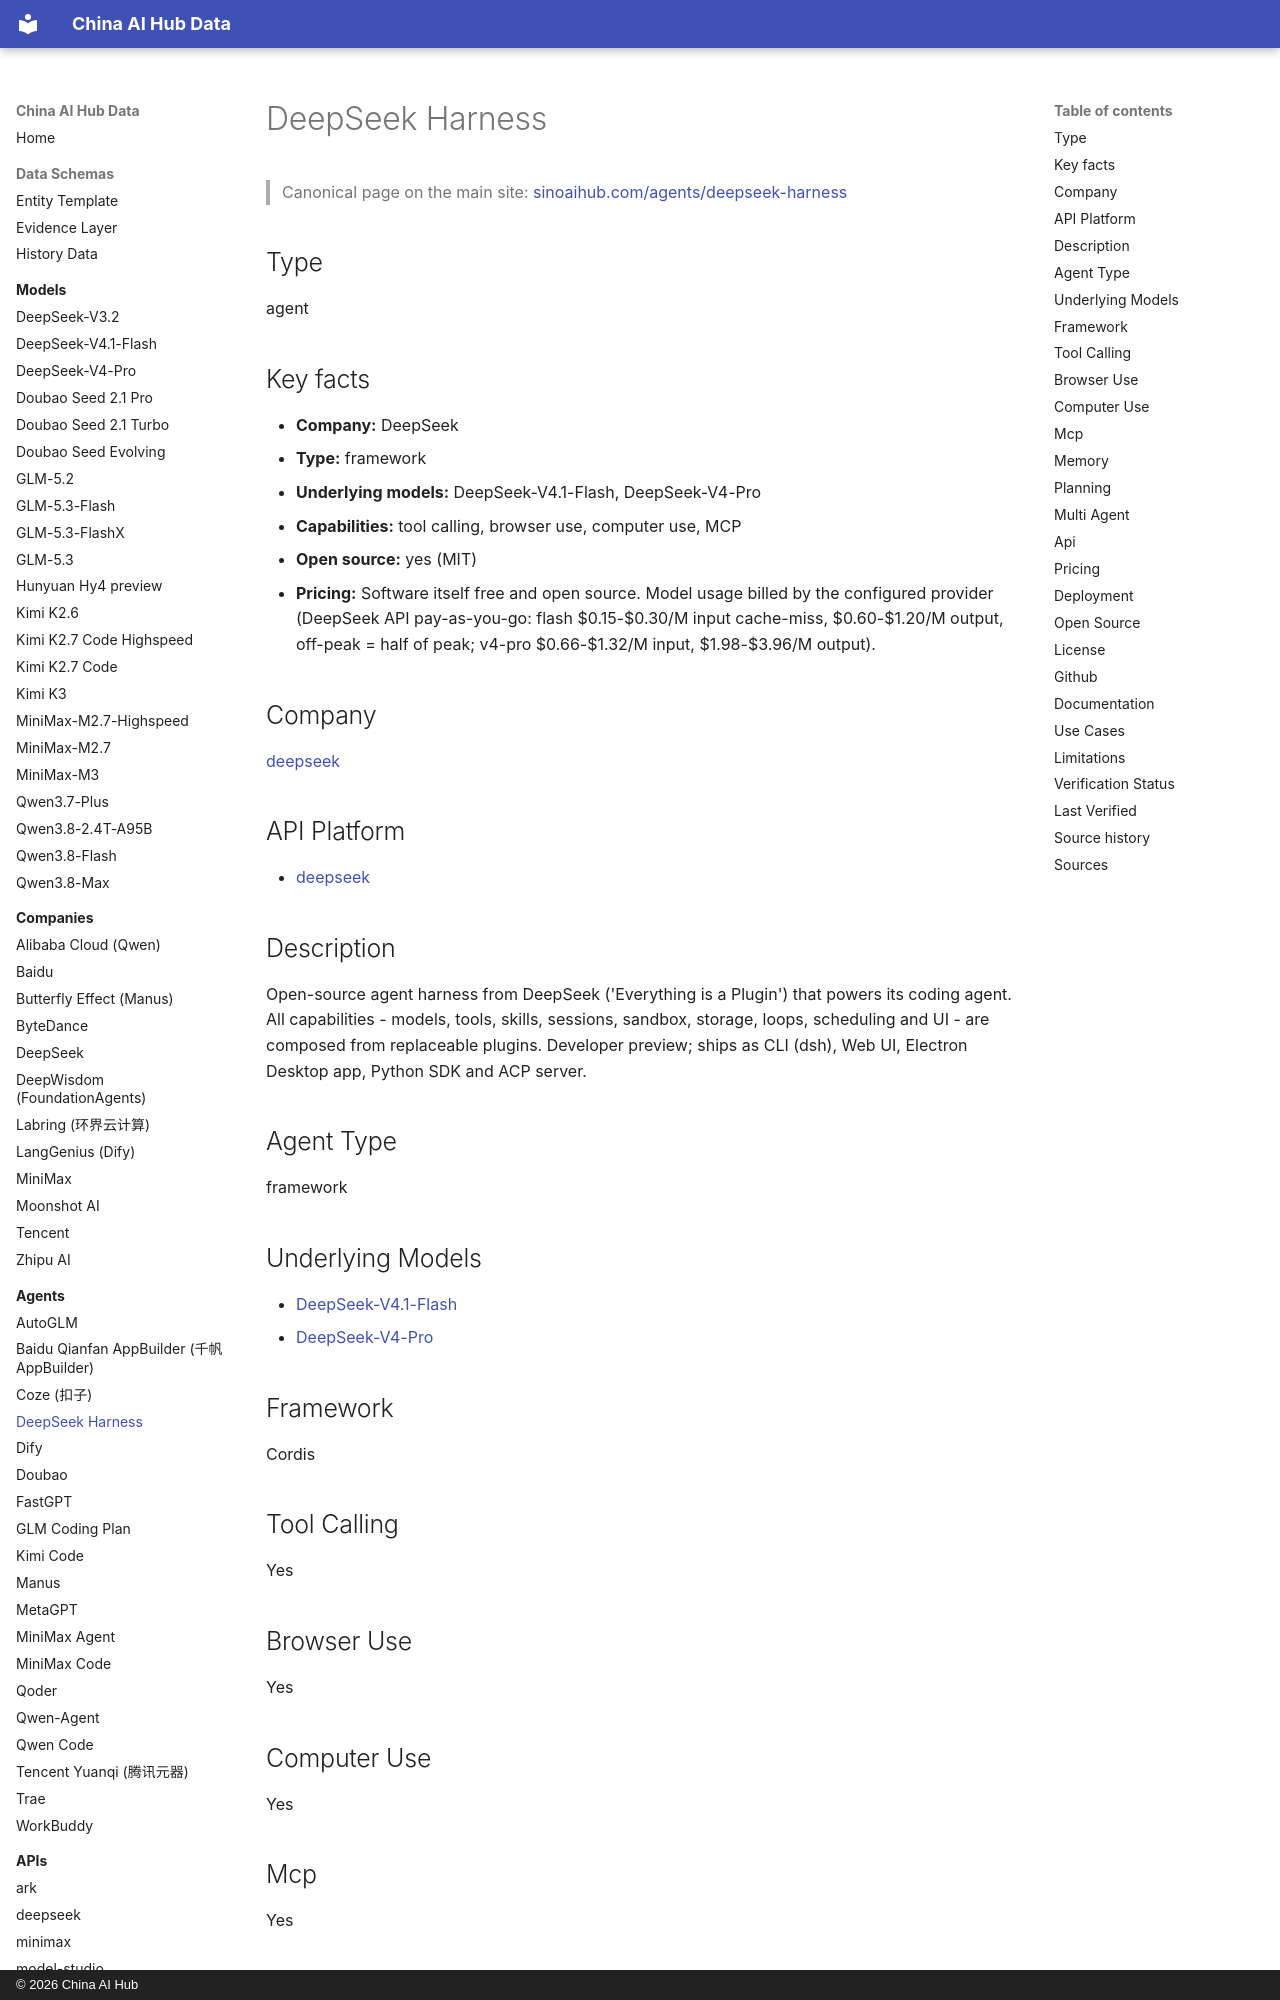

repository: martinxionbiotech-max/china-ai-hub-data · page: agents/deepseek-harness/index.html · generator: mkdocs · copyright: © 2026 China AI Hub

# DeepSeek Harness

<script type="application/ld+json">
{
  "@context": "https://schema.org",
  "@graph": [
    {
      "@type": "SoftwareApplication",
      "@id": "https://sinoaihub.com/agents/deepseek-harness",
      "name": "DeepSeek Harness",
      "url": "https://sinoaihub.com/agents/deepseek-harness",
      "mainEntityOfPage": "https://data.sinoaihub.com/agents/deepseek-harness/",
      "provider": {
        "@type": "Organization",
        "name": "DeepSeek",
        "@id": "https://sinoaihub.com/companies/deepseek",
        "url": "https://sinoaihub.com/companies/deepseek"
      },
      "description": "Open-source agent harness from DeepSeek ('Everything is a Plugin') that powers its coding agent. All capabilities - models, tools, skills, sessions, sandbox, storage, loops, scheduling and UI - are composed from replaceable plugins. Developer preview; ships as CLI (dsh), Web UI, Electron Desktop app, Python SDK and ACP server."
    },
    {
      "@type": "BreadcrumbList",
      "itemListElement": [
        {
          "@type": "ListItem",
          "position": 1,
          "name": "Home",
          "item": "https://data.sinoaihub.com/"
        },
        {
          "@type": "ListItem",
          "position": 2,
          "name": "Agents",
          "item": "https://data.sinoaihub.com/agents/"
        },
        {
          "@type": "ListItem",
          "position": 3,
          "name": "DeepSeek Harness",
          "item": "https://data.sinoaihub.com/agents/deepseek-harness/"
        }
      ]
    }
  ]
}
</script>
> Canonical page on the main site: [sinoaihub.com/agents/deepseek-harness](https://sinoaihub.com/agents/deepseek-harness)

## Type

agent


## Key facts

- **Company:** DeepSeek
- **Type:** framework
- **Underlying models:** DeepSeek-V4.1-Flash, DeepSeek-V4-Pro
- **Capabilities:** tool calling, browser use, computer use, MCP
- **Open source:** yes (MIT)
- **Pricing:** Software itself free and open source. Model usage billed by the configured provider (DeepSeek API pay-as-you-go: flash $0.15-$0.30/M input cache-miss, $0.60-$1.20/M output, off-peak = half of peak; v4-pro $0.66-$1.32/M input, $1.98-$3.96/M output).

## Company

[deepseek](../companies/deepseek.md)

## API Platform

- [deepseek](../apis/deepseek.md)
